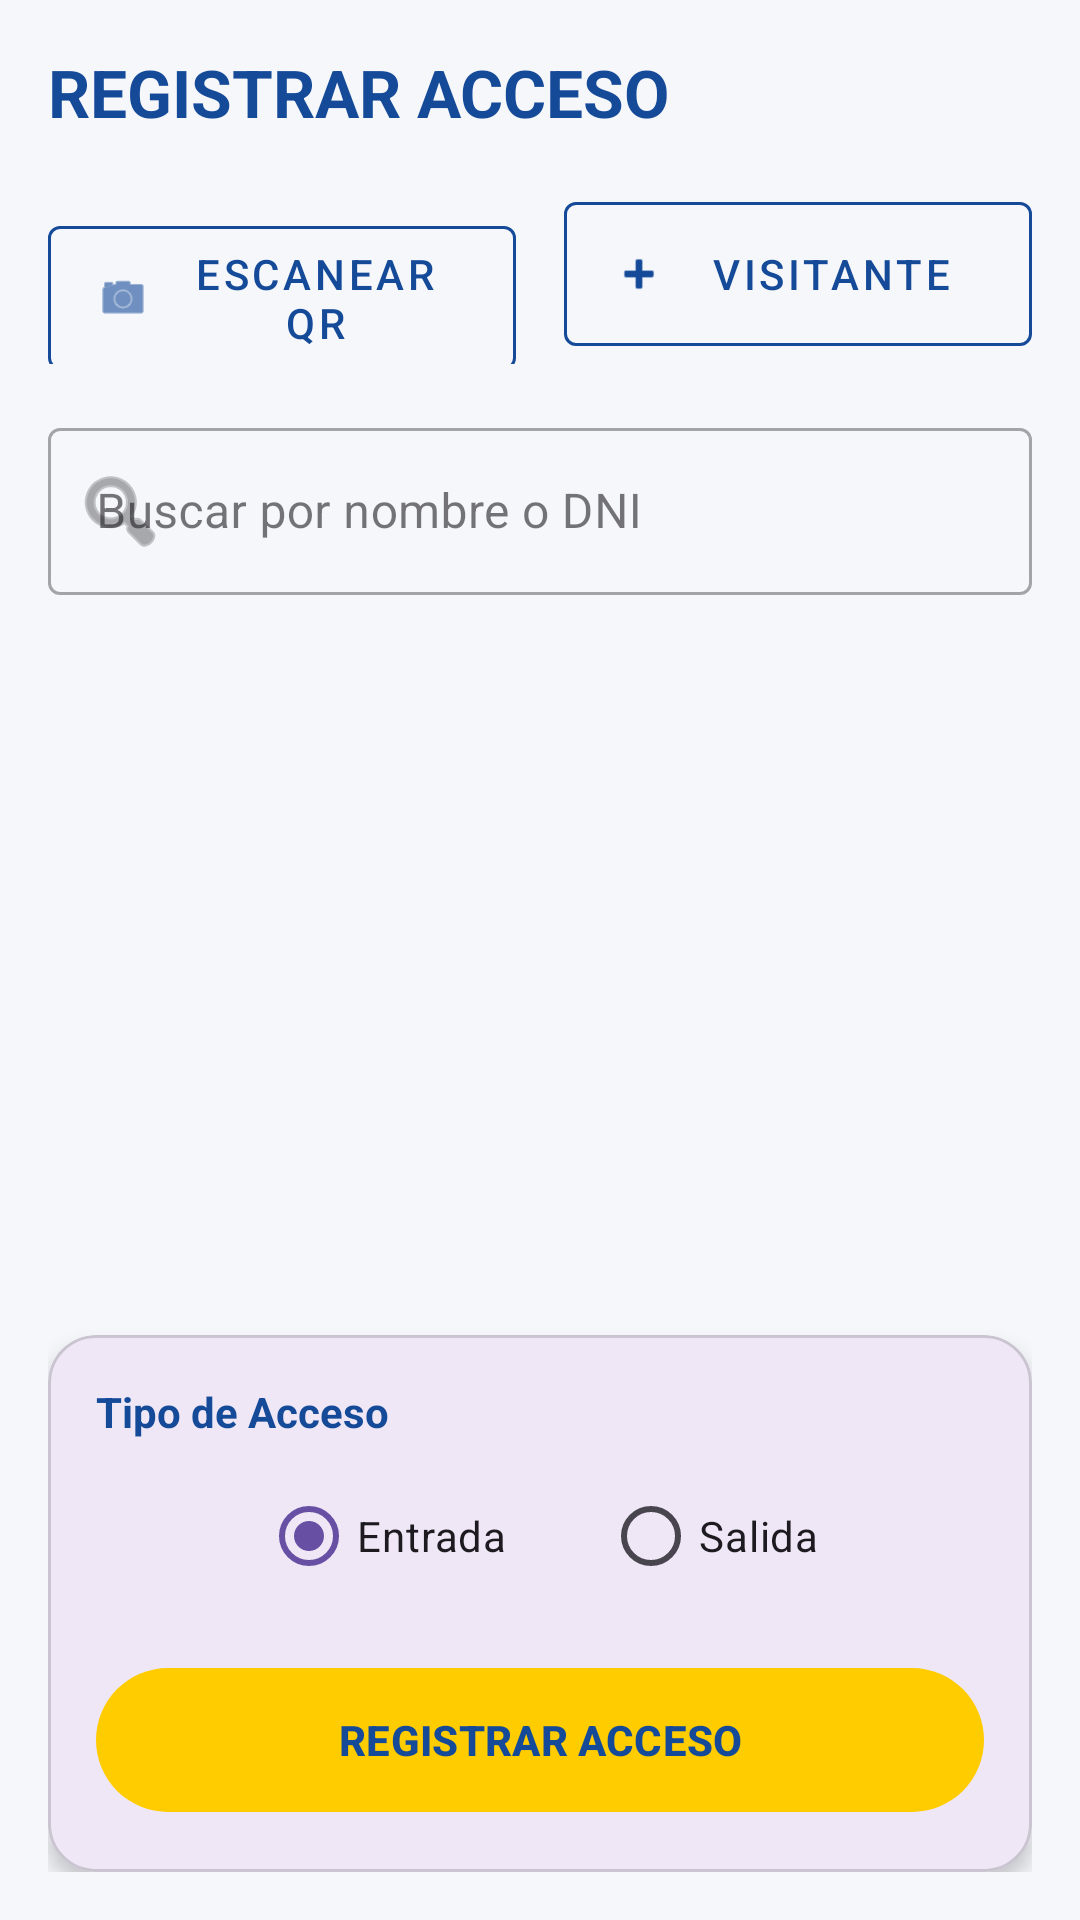

Produce the Android XML layout that renders to this screen, including the resource entries it uses.
<!-- AndroidManifest.xml: application theme Theme.ControlDeAcceso -->
<!-- res/layout/fragment_registrar_acceso.xml -->
<?xml version="1.0" encoding="utf-8"?>
<androidx.constraintlayout.widget.ConstraintLayout xmlns:android="http://schemas.android.com/apk/res/android"
    xmlns:app="http://schemas.android.com/apk/res-auto"
    android:layout_width="match_parent"
    android:layout_height="match_parent"
    android:background="#F5F7FB"
    android:padding="16dp">

    <TextView
        android:id="@+id/tvTitle"
        android:layout_width="wrap_content"
        android:layout_height="wrap_content"
        android:text="REGISTRAR ACCESO"
        android:textColor="#154A98"
        android:textSize="22sp"
        android:textStyle="bold"
        app:layout_constraintStart_toStartOf="parent"
        app:layout_constraintTop_toTopOf="parent" />

    <LinearLayout
        android:id="@+id/llButtons"
        android:layout_width="match_parent"
        android:layout_height="wrap_content"
        android:layout_marginTop="16dp"
        android:orientation="horizontal"
        app:layout_constraintTop_toBottomOf="@id/tvTitle">

        <com.google.android.material.button.MaterialButton
            android:id="@+id/btnScanQR"
            style="@style/Widget.MaterialComponents.Button.OutlinedButton"
            android:layout_width="0dp"
            android:layout_height="60dp"
            android:layout_marginEnd="8dp"
            android:layout_weight="1"
            android:text="ESCANEAR QR"
            android:textColor="#154A98"
            app:icon="@android:drawable/ic_menu_camera"
            app:iconTint="#154A98"
            app:strokeColor="#154A98" />

        <com.google.android.material.button.MaterialButton
            android:id="@+id/btnRegistrarVisitante"
            style="@style/Widget.MaterialComponents.Button.OutlinedButton"
            android:layout_width="0dp"
            android:layout_height="60dp"
            android:layout_marginStart="8dp"
            android:layout_weight="1"
            android:text="VISITANTE"
            android:textColor="#154A98"
            app:icon="@android:drawable/ic_input_add"
            app:iconTint="#154A98"
            app:strokeColor="#154A98" />
    </LinearLayout>

    <com.google.android.material.textfield.TextInputLayout
        android:id="@+id/tilSearch"
        style="@style/Widget.MaterialComponents.TextInputLayout.OutlinedBox"
        android:layout_width="match_parent"
        android:layout_height="wrap_content"
        android:layout_marginTop="16dp"
        android:hint="Buscar por nombre o DNI"
        app:layout_constraintTop_toBottomOf="@id/llButtons"
        app:startIconDrawable="@android:drawable/ic_menu_search">

        <com.google.android.material.textfield.TextInputEditText
            android:id="@+id/etSearch"
            android:layout_width="match_parent"
            android:layout_height="wrap_content"
            android:inputType="text" />
    </com.google.android.material.textfield.TextInputLayout>

    <androidx.recyclerview.widget.RecyclerView
        android:id="@+id/rvPersonas"
        android:layout_width="match_parent"
        android:layout_height="0dp"
        android:layout_marginTop="8dp"
        android:layout_marginBottom="16dp"
        app:layout_constraintBottom_toTopOf="@id/cardOptions"
        app:layout_constraintTop_toBottomOf="@id/tilSearch" />

    <com.google.android.material.card.MaterialCardView
        android:id="@+id/cardOptions"
        android:layout_width="match_parent"
        android:layout_height="wrap_content"
        app:cardCornerRadius="16dp"
        app:cardElevation="4dp"
        app:layout_constraintBottom_toBottomOf="parent">

        <LinearLayout
            android:layout_width="match_parent"
            android:layout_height="wrap_content"
            android:orientation="vertical"
            android:padding="16dp">

            <TextView
                android:layout_width="wrap_content"
                android:layout_height="wrap_content"
                android:text="Tipo de Acceso"
                android:textColor="#154A98"
                android:textStyle="bold" />

            <RadioGroup
                android:id="@+id/rgTipoAcceso"
                android:layout_width="match_parent"
                android:layout_height="wrap_content"
                android:layout_marginTop="8dp"
                android:gravity="center"
                android:orientation="horizontal">

                <RadioButton
                    android:id="@+id/rbEntrada"
                    android:layout_width="wrap_content"
                    android:layout_height="wrap_content"
                    android:layout_marginEnd="32dp"
                    android:checked="true"
                    android:text="Entrada" />

                <RadioButton
                    android:id="@+id/rbSalida"
                    android:layout_width="wrap_content"
                    android:layout_height="wrap_content"
                    android:text="Salida" />
            </RadioGroup>

            <com.google.android.material.button.MaterialButton
                android:id="@+id/btnRegistrar"
                android:layout_width="match_parent"
                android:layout_height="56dp"
                android:layout_marginTop="16dp"
                android:text="REGISTRAR ACCESO"
                android:textColor="#154A98"
                android:textStyle="bold"
                app:backgroundTint="#FFCC00"
                app:cornerRadius="28dp" />

        </LinearLayout>
    </com.google.android.material.card.MaterialCardView>

</androidx.constraintlayout.widget.ConstraintLayout>
<!-- resources referenced by this layout -->
<resources>
  <style name="Theme.ControlDeAcceso" parent="Base.Theme.ControlDeAcceso" />
  <style name="Base.Theme.ControlDeAcceso" parent="Theme.Material3.DayNight.NoActionBar">
          
          
      </style>
</resources>
